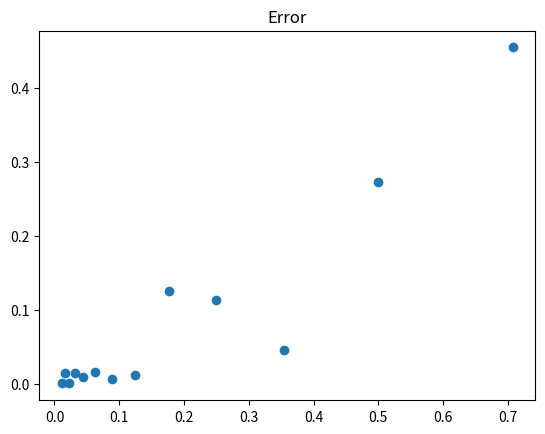

The matplotlib source for this figure:
import numpy as np
import matplotlib.pyplot as plt

#Defino funcion 10D
def mi_funcion(x1,x2,x3,x4,x5,x6,x7,x8,x9,x10):
    return (x1+x2+x3+x4+x5+x6+x7+x8+x9+x10)**3

#Defino mi funcion mi_integral
def mi_integral(n):
    
    x1=np.random.rand(n)*2
    x2=np.random.rand(n)*2
    x3=np.random.rand(n)*2
    x4=np.random.rand(n)*2
    x5=np.random.rand(n)*2
    x6=np.random.rand(n)*2
    x7=np.random.rand(n)*2
    x8=np.random.rand(n)*2
    x9=np.random.rand(n)*2
    x10=np.random.rand(n)*2
    y=np.random.rand(n)*(20)**3    
    
#Area total es igual a base*10 ya que estoy en 10D por la altura    
    area_total=((2**10)*((20)**3))
    
#Iniciare mi contador en 0    
    contador=0.0
    for i in range (n):
        valor_funcion=mi_funcion(x1[i],x2[i],x3[i],x4[i],x5[i],x6[i],x7[i],x8[i],x9[i],x10[i])
        valor_aleatorio=y[i]
        if (valor_aleatorio<valor_funcion):
            contador+=1
    #print contador
    
#area_total=n & area_bajo_funcion=contador y mi area total seria el area bajo la curva que es igual a mi integral
    integral=(contador*area_total)/n
    return(integral) 
#print mi_integral(10000)

#Repetir el metodo 20 veces y sacar el promedio de esas 20
def promedio_int(n):
    valores = []
    for i in range(20):
        valores.append((mi_integral(n)))
    val = np.mean(valores)   
    return val

#Variando el numero de puntos n. Donde n=2,4,8,...,8192
puntos = []
respuesta = []
for i in range(1,14):
    respuesta.append((promedio_int(2**i)))
    n_p=2**i    
    puntos.append(n_p)
#print respuesta

#Convierto mi lista en un array para poder determinar el valor del error 
valor_integral = np.asarray(respuesta)
#print valor_integral

plt.plot(puntos, respuesta)
plt.title('Integral Monte-Carlo')
plt.savefig('num_integral.pdf')
plt.close()

#Para la estimacion del error 
analitico=1126400
error=abs(analitico-valor_integral)/analitico
#print error 

plt.title('Error')
ejex=(1/np.sqrt(puntos))
ejey=error
plt.scatter(ejex, error)
plt.savefig('err_integral.pdf')
